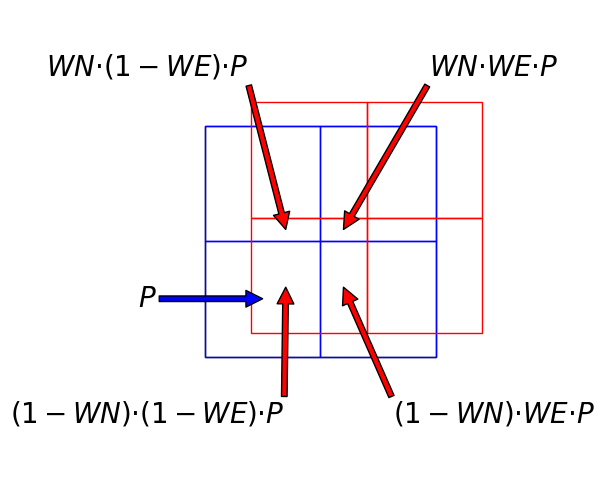

This figure's Python source:
import matplotlib.pyplot as plt
import matplotlib.patches as patches

alpha = 0.4
beta = 0.2

# Create a figure and axis without axes and minor grid, and add an arrow
fig, ax = plt.subplots(figsize=(6, 6))

# Draw the main square
main_square = patches.Rectangle((0, 0), 2, 2, linewidth=1, edgecolor='black', facecolor='none')
ax.add_patch(main_square)

# Draw the 4 unit subsquares
subsquares = [
    patches.Rectangle((0, 0), 1, 1, linewidth=1, edgecolor='blue', facecolor='none'),
    patches.Rectangle((1, 0), 1, 1, linewidth=1, edgecolor='blue', facecolor='none'),
    patches.Rectangle((0, 1), 1, 1, linewidth=1, edgecolor='blue', facecolor='none'),
    patches.Rectangle((1, 1), 1, 1, linewidth=1, edgecolor='blue', facecolor='none')
]
for subsquare in subsquares:
    ax.add_patch(subsquare)

# Draw the moving square with the lower left corner at (alpha, beta)
moving_square = [
    patches.Rectangle((alpha, beta), 1, 1, linewidth=1, edgecolor='red', facecolor='none'),
    patches.Rectangle((alpha+1, beta), 1, 1, linewidth=1, edgecolor='red', facecolor='none'),
    patches.Rectangle((alpha+1, beta+1), 1, 1, linewidth=1, edgecolor='red', facecolor='none'),
    patches.Rectangle((alpha, beta+1), 1, 1, linewidth=1, edgecolor='red', facecolor='none')
]
for subsquare in moving_square:
    ax.add_patch(subsquare)

# Add an arrow pointing to the lower left square
ax.annotate('$P$', xy=(1/2,1/2), xytext=(-0.5, 0.5), 
            arrowprops=dict(facecolor='blue', shrink=0, connectionstyle="arc3,rad=0"),#0.05
            horizontalalignment='center', verticalalignment='center', fontsize=20)
ax.annotate('$WN·WE·P$', xy=(1+alpha/2,1+beta/2), xytext=(2.5, 2.5),#xytext=((3+alpha)/2, (3+beta)/2), 
            arrowprops=dict(facecolor='red', shrink=0, connectionstyle="arc3,rad=0"),
            horizontalalignment='center', verticalalignment='center', fontsize=20)
ax.annotate('$(1-WN)·WE·P$', xy=(1+alpha/2,(1+beta)/2), xytext=(2.5,-0.5),#xytext=((3+alpha)/2, beta/2), 
            arrowprops=dict(facecolor='red', shrink=0, connectionstyle="arc3,rad=0"),
            horizontalalignment='center', verticalalignment='center', fontsize=20)
ax.annotate('$WN·(1-WE)·P$', xy=((1+alpha)/2,1+beta/2), xytext=(-0.5,2.5),#xytext=(alpha/2, (3+beta)/2), 
            arrowprops=dict(facecolor='red', shrink=0, connectionstyle="arc3,rad=0"),
            horizontalalignment='center', verticalalignment='center', fontsize=20)
ax.annotate('$(1-WN)·(1-WE)·P$', xy=((1+alpha)/2,(1+beta)/2), xytext=(-0.5,-0.5),#xytext=(alpha/2, beta/2), 
            arrowprops=dict(facecolor='red', shrink=0, connectionstyle="arc3,rad=0"),
            horizontalalignment='center', verticalalignment='center', fontsize=20)


# Set plot limits and properties
ax.set_xlim(-1, 3)
ax.set_ylim(-1,3)
ax.set_aspect('equal')
#ax.grid(True)
ax.axis('off')  # Turn off the axis
plt.savefig("wind.png", dpi=300, bbox_inches='tight')

# Display the plot
plt.show()
